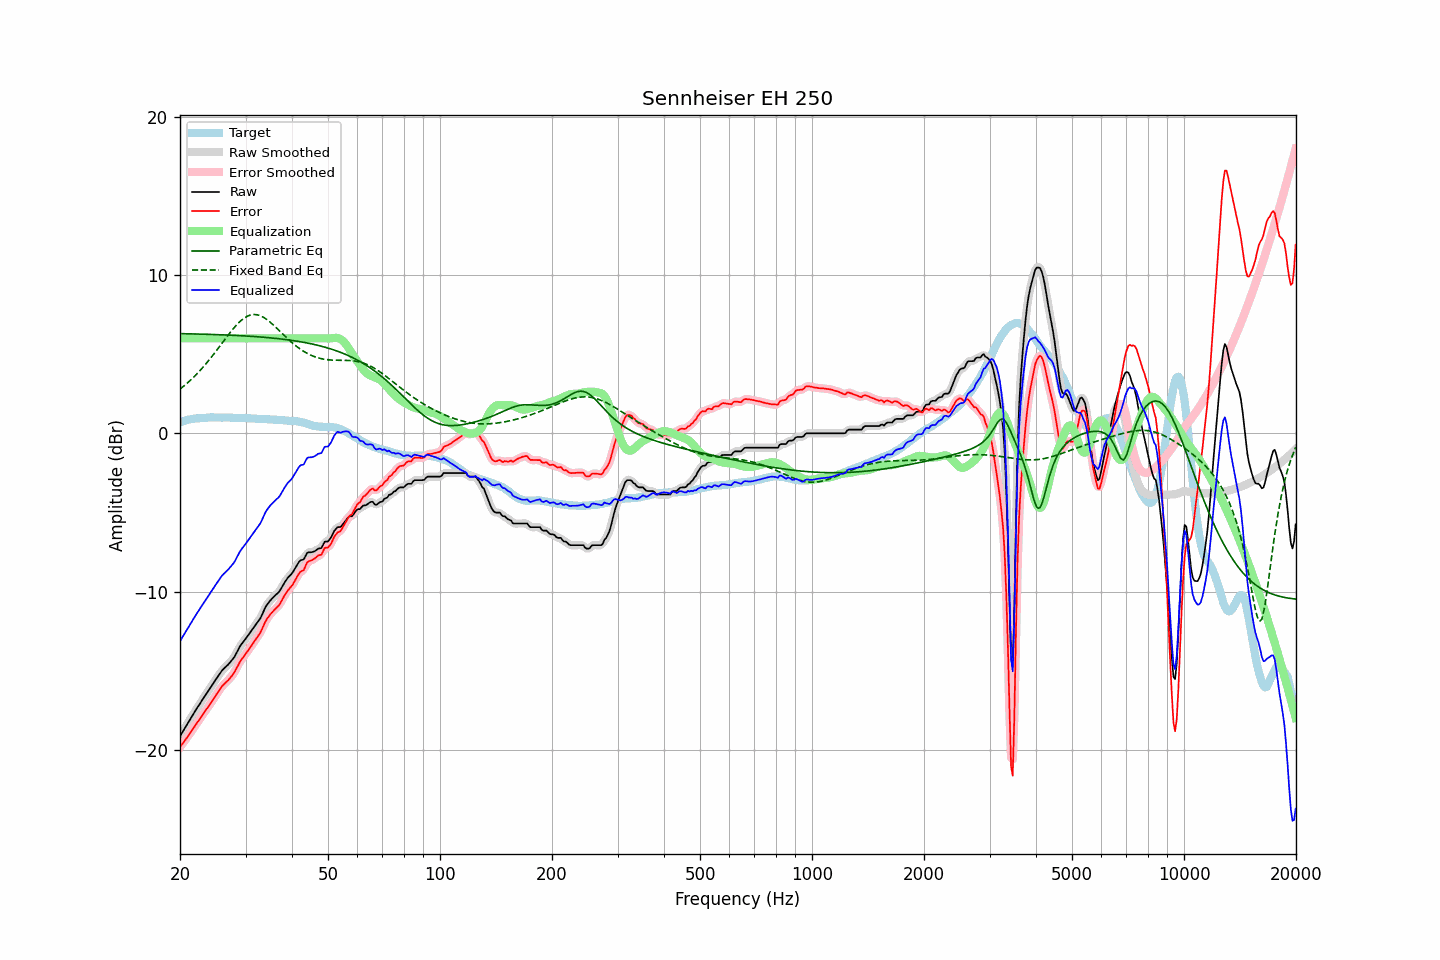

Data behind this chart, as committed beside it:
frequency, raw, error, smoothed, error_smoothed, equalization, parametric_eq, fixed_band_eq, equalized_raw, equalized_smoothed, target
20.00, -19.14, -19.83, -19.14, -19.83, 6.00, 6.30, 2.80, -13.14, -13.14, 0.69
20.20, -18.97, -19.70, -18.97, -19.69, 6.00, 6.30, 2.88, -12.97, -12.97, 0.73
20.40, -18.80, -19.55, -18.80, -19.56, 6.00, 6.29, 2.96, -12.80, -12.80, 0.76
20.61, -18.63, -19.42, -18.63, -19.42, 6.00, 6.29, 3.04, -12.63, -12.63, 0.78
20.81, -18.45, -19.27, -18.45, -19.28, 6.00, 6.29, 3.13, -12.45, -12.45, 0.83
21.02, -18.28, -19.14, -18.28, -19.14, 6.00, 6.29, 3.22, -12.28, -12.28, 0.86
21.23, -18.12, -18.99, -18.11, -18.99, 6.00, 6.29, 3.31, -12.12, -12.11, 0.87
21.44, -17.95, -18.84, -17.95, -18.85, 6.00, 6.28, 3.40, -11.95, -11.95, 0.89
21.66, -17.79, -18.70, -17.79, -18.70, 6.00, 6.28, 3.50, -11.79, -11.79, 0.91
21.87, -17.63, -18.55, -17.62, -18.55, 6.00, 6.28, 3.60, -11.63, -11.62, 0.92
22.09, -17.46, -18.40, -17.46, -18.40, 6.00, 6.28, 3.70, -11.46, -11.46, 0.94
22.31, -17.30, -18.24, -17.30, -18.25, 6.00, 6.27, 3.81, -11.30, -11.30, 0.94
22.54, -17.15, -18.10, -17.14, -18.10, 6.00, 6.27, 3.91, -11.15, -11.14, 0.95
22.76, -16.99, -17.95, -16.99, -17.94, 6.00, 6.27, 4.03, -10.99, -10.99, 0.96
22.99, -16.83, -17.79, -16.83, -17.80, 6.00, 6.27, 4.14, -10.83, -10.83, 0.96
23.22, -16.68, -17.65, -16.68, -17.65, 6.00, 6.26, 4.26, -10.68, -10.68, 0.97
23.45, -16.53, -17.51, -16.53, -17.51, 6.00, 6.26, 4.37, -10.53, -10.53, 0.98
23.69, -16.38, -17.37, -16.38, -17.37, 6.00, 6.26, 4.50, -10.38, -10.38, 0.99
23.92, -16.23, -17.22, -16.23, -17.22, 6.00, 6.25, 4.62, -10.23, -10.23, 1.00
24.16, -16.07, -17.07, -16.07, -17.08, 6.00, 6.25, 4.75, -10.07, -10.07, 1.01
24.40, -15.91, -16.92, -15.91, -16.92, 6.00, 6.25, 4.87, -9.91, -9.91, 1.01
24.65, -15.76, -16.76, -15.76, -16.76, 6.00, 6.24, 5.00, -9.76, -9.76, 1.00
24.89, -15.60, -16.60, -15.60, -16.60, 6.00, 6.24, 5.13, -9.60, -9.60, 1.00
25.14, -15.45, -16.45, -15.45, -16.45, 6.00, 6.24, 5.27, -9.45, -9.45, 1.00
25.39, -15.30, -16.30, -15.30, -16.30, 6.00, 6.23, 5.40, -9.30, -9.30, 1.00
25.65, -15.16, -16.16, -15.15, -16.15, 6.00, 6.23, 5.54, -9.16, -9.15, 1.00
25.91, -15.01, -16.00, -15.02, -16.02, 6.00, 6.22, 5.68, -9.01, -9.02, 0.99
26.16, -14.90, -15.90, -14.90, -15.90, 6.00, 6.22, 5.81, -8.90, -8.90, 1.00
26.43, -14.80, -15.80, -14.80, -15.79, 6.00, 6.22, 5.95, -8.80, -8.80, 1.00
26.69, -14.70, -15.70, -14.70, -15.70, 6.00, 6.21, 6.08, -8.70, -8.70, 1.00
26.96, -14.61, -15.60, -14.60, -15.60, 6.00, 6.21, 6.21, -8.61, -8.60, 0.99
27.23, -14.49, -15.48, -14.49, -15.49, 6.00, 6.20, 6.34, -8.49, -8.49, 0.99
27.50, -14.37, -15.36, -14.38, -15.37, 6.00, 6.20, 6.47, -8.37, -8.38, 0.99
27.77, -14.25, -15.23, -14.25, -15.23, 6.00, 6.19, 6.60, -8.25, -8.25, 0.98
28.05, -14.11, -15.09, -14.09, -15.07, 6.00, 6.19, 6.72, -8.11, -8.09, 0.98
28.33, -13.91, -14.88, -13.91, -14.89, 6.00, 6.18, 6.83, -7.91, -7.91, 0.97
28.62, -13.72, -14.70, -13.72, -14.69, 6.00, 6.18, 6.94, -7.72, -7.72, 0.98
28.90, -13.52, -14.49, -13.53, -14.50, 6.00, 6.17, 7.04, -7.52, -7.53, 0.97
29.19, -13.36, -14.32, -13.37, -14.34, 6.00, 6.17, 7.13, -7.36, -7.37, 0.96
29.48, -13.23, -14.20, -13.22, -14.19, 6.00, 6.16, 7.21, -7.23, -7.22, 0.97
29.78, -13.09, -14.06, -13.09, -14.06, 6.00, 6.16, 7.29, -7.09, -7.09, 0.97
30.08, -12.96, -13.93, -12.96, -13.92, 6.00, 6.15, 7.35, -6.96, -6.96, 0.97
30.38, -12.82, -13.78, -12.82, -13.78, 6.00, 6.14, 7.41, -6.82, -6.82, 0.95
30.68, -12.68, -13.63, -12.69, -13.64, 6.00, 6.14, 7.45, -6.68, -6.69, 0.95
30.99, -12.55, -13.49, -12.55, -13.49, 6.00, 6.13, 7.48, -6.55, -6.55, 0.94
31.30, -12.40, -13.34, -12.40, -13.34, 6.00, 6.12, 7.50, -6.40, -6.40, 0.94
31.61, -12.26, -13.20, -12.26, -13.19, 6.00, 6.12, 7.51, -6.26, -6.26, 0.94
31.93, -12.11, -13.04, -12.11, -13.04, 6.00, 6.11, 7.50, -6.11, -6.11, 0.92
32.24, -11.97, -12.88, -11.98, -12.89, 6.00, 6.10, 7.49, -5.97, -5.98, 0.91
32.57, -11.83, -12.74, -11.83, -12.74, 6.00, 6.09, 7.46, -5.83, -5.83, 0.91
32.89, -11.69, -12.59, -11.67, -12.57, 6.00, 6.09, 7.43, -5.69, -5.67, 0.91
33.22, -11.48, -12.38, -11.47, -12.37, 6.00, 6.08, 7.38, -5.48, -5.47, 0.90
33.55, -11.25, -12.15, -11.25, -12.15, 6.00, 6.07, 7.33, -5.25, -5.25, 0.90
33.89, -11.02, -11.92, -11.04, -11.94, 6.00, 6.06, 7.26, -5.02, -5.04, 0.90
34.23, -10.85, -11.75, -10.86, -11.75, 6.00, 6.05, 7.19, -4.85, -4.86, 0.89
34.57, -10.72, -11.60, -10.71, -11.59, 6.00, 6.04, 7.11, -4.72, -4.71, 0.88
34.92, -10.58, -11.46, -10.59, -11.46, 6.00, 6.03, 7.03, -4.58, -4.59, 0.88
35.27, -10.47, -11.35, -10.47, -11.34, 6.00, 6.02, 6.94, -4.47, -4.47, 0.88
35.62, -10.37, -11.23, -10.37, -11.23, 6.00, 6.01, 6.85, -4.37, -4.37, 0.86
35.97, -10.27, -11.13, -10.27, -11.13, 6.00, 6.00, 6.76, -4.27, -4.27, 0.86
... 635 more rows
